Run: headless pygame with SDL's dummy video driver; simulated clock (each Clock.tick advances the game by its frame time, no real sleeping); random seed 0; keys injected as events and as key.get_pressed() state; no mouse input.
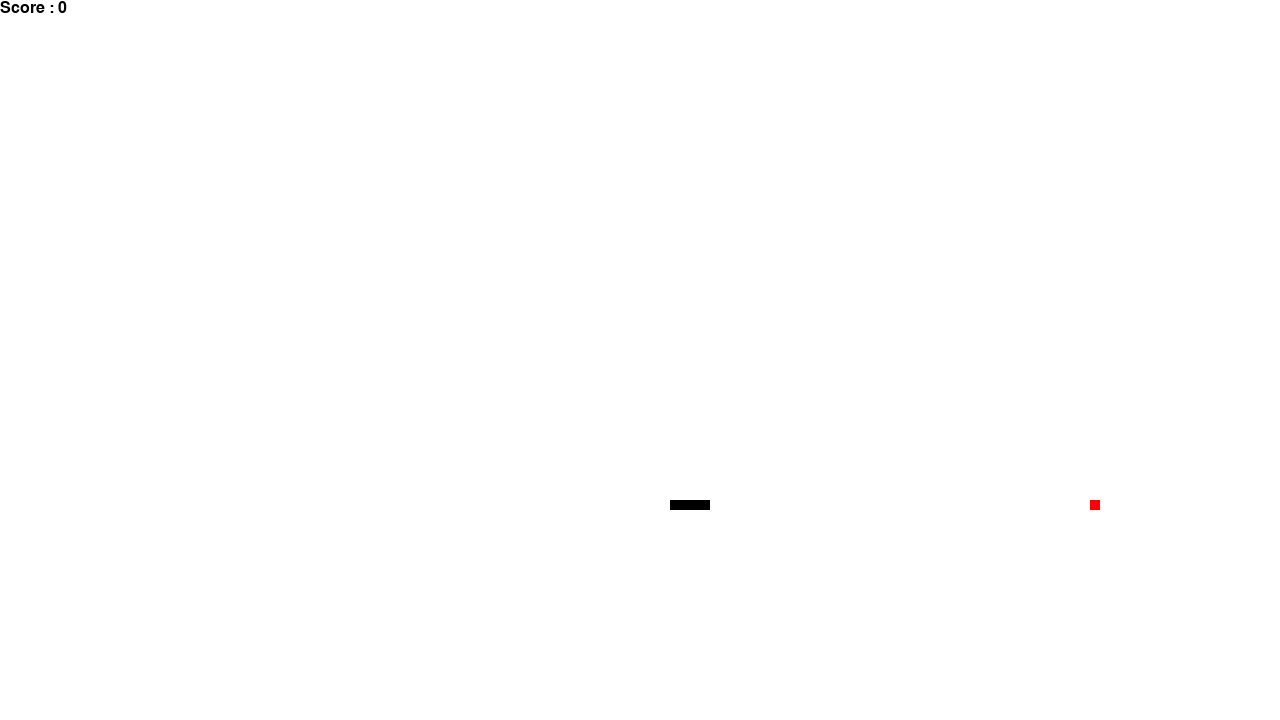
Frame 1 of 4 · flips 1–60 · no input
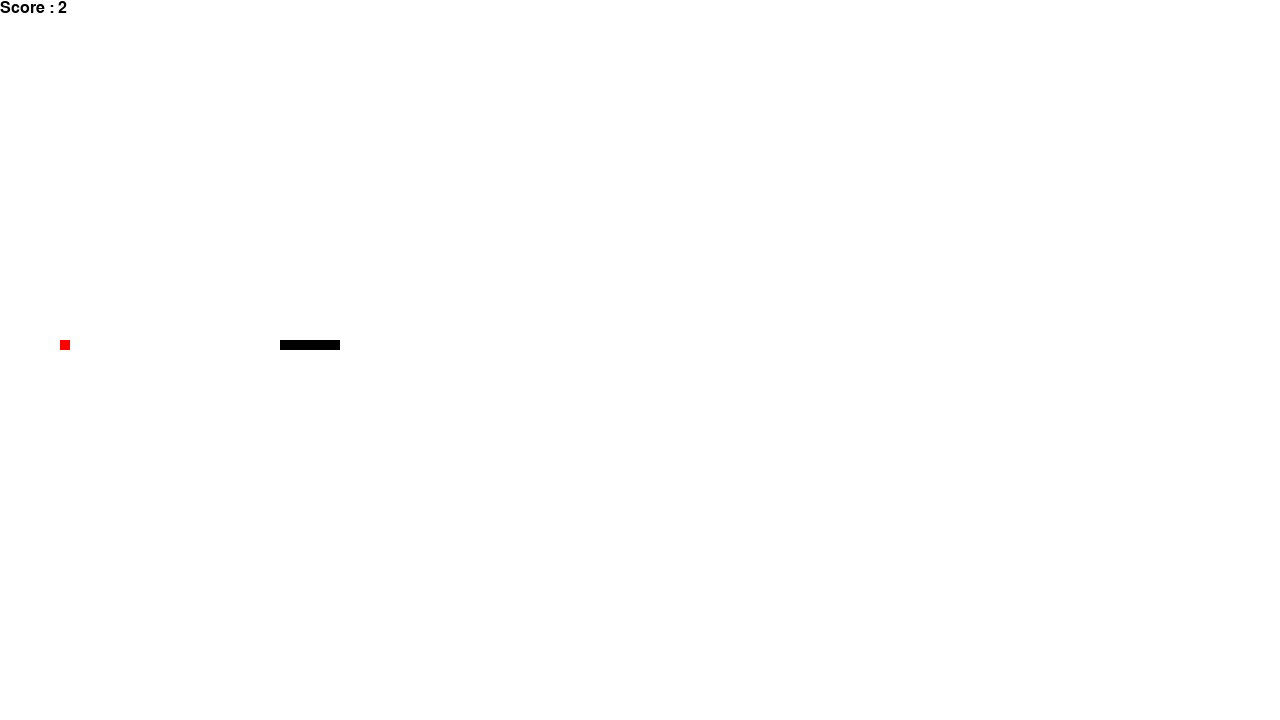
Frame 2 of 4 · flips 61–180 · tapped SPACE, RETURN · held RIGHT (→), D
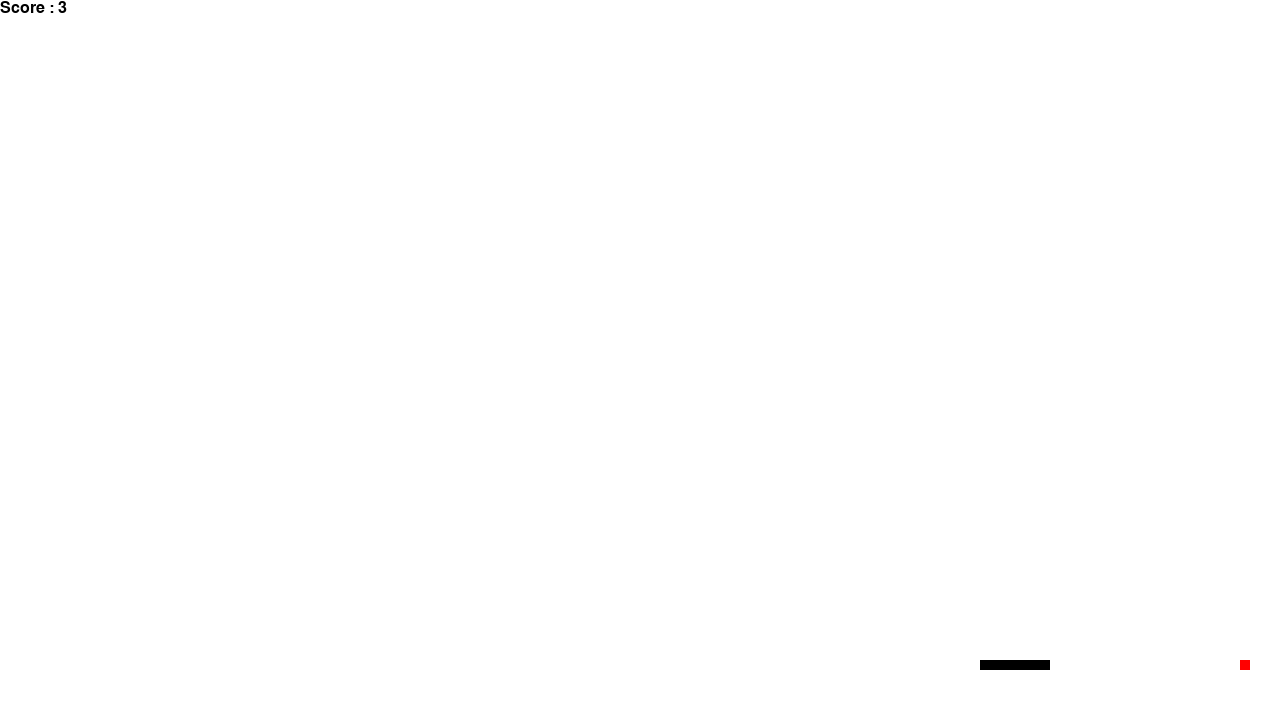
Frame 3 of 4 · flips 181–300 · held DOWN (↓), S
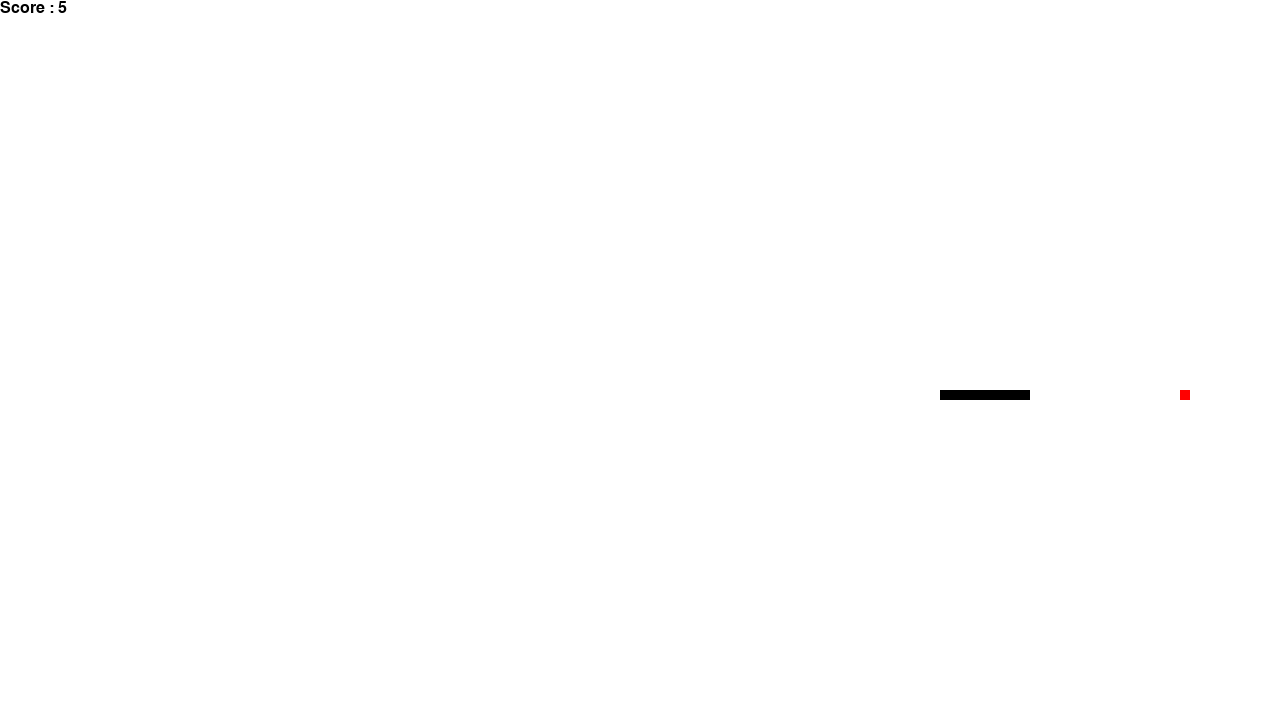
Frame 4 of 4 · flips 301–420 · held LEFT (←), A, UP (↑), W

The pygame program that drew these frames:

import pygame
import time
import random


def initialise_game():
    global score
    score = 0

    # Set game values
    # defining snake default position
    global snake_position
    snake_position = [100, 50]

    # defining first 4 blocks of snake
    # body
    global snake_body
    snake_body = [[100, 50],
                  [90, 50],
                  [80, 50],
                  [70, 50]
                  ]
    # fruit position
    global pickup_position
    pickup_position = generate_pickup()
    global pickup_currently_exists
    pickup_currently_exists = True


# displaying Score function
def show_score(color, font, size):
    # creating font object score_font
    score_font = pygame.font.SysFont(font, size)

    # create the display surface object
    # score_surface
    score_surface = score_font.render('Score : ' + str(score), True, color)

    # create a rectangular object for the
    # text surface object
    score_rect = score_surface.get_rect()

    # displaying text
    global window
    window.blit(score_surface, score_rect)


def generate_pickup():
    return [random.randrange(1, (WINDOW_X / 10)) * 10,
            random.randrange(1, (WINDOW_Y / 10)) * 10]


def move_snake(current_snake_position, move_dir):
    global direction
    if move_dir == 0:  # up
        current_snake_position[1] -= 10
        direction = "UP"
    if move_dir == 1:  # down
        current_snake_position[1] += 10
        direction = "DOWN"
    if move_dir == 2:  # left
        current_snake_position[0] -= 10
        direction = "LEFT"
    if move_dir == 3:  # right
        current_snake_position[0] += 10
        direction = "RIGHT"


def distance_snake_pickup(s_pos, p_pos):
    x_dist = s_pos[0] - p_pos[0]
    y_dist = s_pos[1] - p_pos[1]

    return [x_dist, y_dist]


def agent_min(gamestate, alpha, beta):
    return 0


def agent_max(gamestate, alpha, beta):
    return 0


def move_minmax(current_snake_position, current_pickup_position):
    global direction
    has_moved = False
    distance = distance_snake_pickup(current_snake_position, current_pickup_position)
    while not has_moved:
        print(direction)
        print(distance)
        if distance[1] > 0 and not direction == "DOWN":
            move_snake(current_snake_position, 0)
            has_moved = True
        elif distance[1] < 0 and not direction == "UP":
            move_snake(current_snake_position, 1)
            has_moved = True
        if distance[0] > 0 and not direction == "RIGHT":
            move_snake(current_snake_position, 2)
            has_moved = True
        elif distance[0] < 0 and not direction == "LEFT":
            move_snake(current_snake_position, 3)
            has_moved = True
    print(direction)


def move_randomly(current_snake_position):
    global direction
    has_moved = False
    while not has_moved:
        # grab a random direction
        move_dir = random.randint(0, 3)

        # stop immediate reverse direction
        if move_dir == 0 and direction == "DOWN":
            continue
        if move_dir == 1 and direction == "UP":
            continue
        if move_dir == 2 and direction == "RIGHT":
            continue
        if move_dir == 3 and direction == "LEFT":
            continue

        print(direction)
        print(move_dir)
        move_snake(current_snake_position, move_dir)
        has_moved = True


# game over function
def game_over():
    # creating font object my_font
    my_font = pygame.font.SysFont('urw bookman', 42)

    # creating a text surface on which text
    # will be drawn
    game_over_surface = my_font.render('Your Score is : ' + str(score), True, BLACK)

    # create a rectangular object for the text
    # surface object
    game_over_rect = game_over_surface.get_rect()

    # setting position of the text
    game_over_rect.midtop = (WINDOW_X / 4, WINDOW_Y / 4)

    # blit will draw the text on screen
    global window
    window.blit(game_over_surface, game_over_rect)
    pygame.display.flip()

    # after 2 seconds we will quit the
    # program
    time.sleep(2)

    # deactivating pygame library
    pygame.quit()

    # quit the program
    quit()


# global const
WINDOW_X = 1280  # the window will be (1280, 720). This still must be set
WINDOW_Y = 720
# set the colours for the game. I have chosen black and white for ease of contrast
BLACK = pygame.Color(0, 0, 0)
WHITE = pygame.Color(255, 255, 255)
RED = pygame.Color(255, 0, 0)

# Create global values
score = 0
snake_position = [0, 0]
snake_body = [[0, 0]]
snake_body_segment_size = 10
snake_speed = 60
pickup_position = [0, 0]
pickup_currently_exists = False
is_game_over = False
direction = "RIGHT"

pygame.init()  # Initialise pygame, I can only set pygame values after this

pygame.display.set_caption("Snake, minmax-pruning")
window = pygame.display.set_mode((WINDOW_X, WINDOW_Y))  # do I need the extra parenthesis here?

fps = pygame.time.Clock()

############################## at somepoint make a menu ################################

initialise_game()

while not is_game_over:
    # Update
    # move_randomly(snake_position)
    if pickup_currently_exists:
        move_minmax(snake_position, pickup_position)

    snake_body.insert(0, list(snake_position)) # without this, the snake will not move visually
    if snake_position[0] == pickup_position[0] and snake_position[1] == pickup_position[1]:
        score += 1
        pickup_currently_exists = False
    else:
        snake_body.pop() # this is directly related to the snake_body.insert() line. Required.

    if not pickup_currently_exists:
        pickup_position = generate_pickup()
        pickup_currently_exists = True

    # Draw
    # Clear the screen buffer
    window.fill(WHITE)
    # draw the snake
    for pos in snake_body:
        pygame.draw.rect(window, BLACK, pygame.Rect(pos[0], pos[1], snake_body_segment_size, snake_body_segment_size))

    # draw the pickup
    pygame.draw.rect(window, RED, pygame.Rect(
        # a piece of the snake is = to the size of a pickup (10, 10)
        pickup_position[0], pickup_position[1], snake_body_segment_size, snake_body_segment_size))

    # handle x game over conditions
    if snake_position[0] < 0 or snake_position[0] > WINDOW_X - snake_body_segment_size:
        game_over()
    # handle y game over conditions
    if snake_position[1] < 0 or snake_position[1] > WINDOW_Y - snake_body_segment_size:
        game_over()

    for segment in snake_body[1:]:
        if snake_position[0] == segment[0] and snake_position[1] == segment[1]:
            game_over()

    show_score(BLACK, "URW Bookman", 24)

    # Refresh the game display (clear previous frame and draw latest one with parameters specified above)
    pygame.display.update()

    # Set the refresh rate
    fps.tick(snake_speed)
